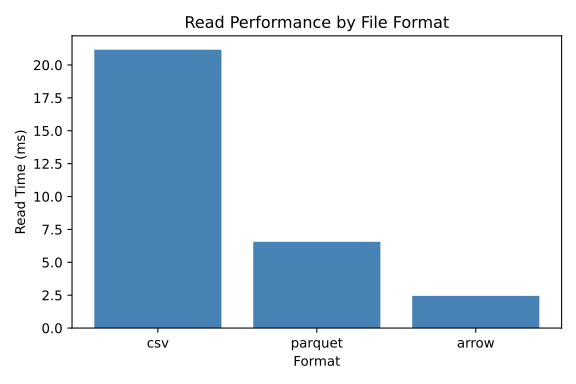

The data file committed next to this chart (first rows):
format, read_seconds
csv, 0.02116
parquet, 0.006555
arrow, 0.002446
